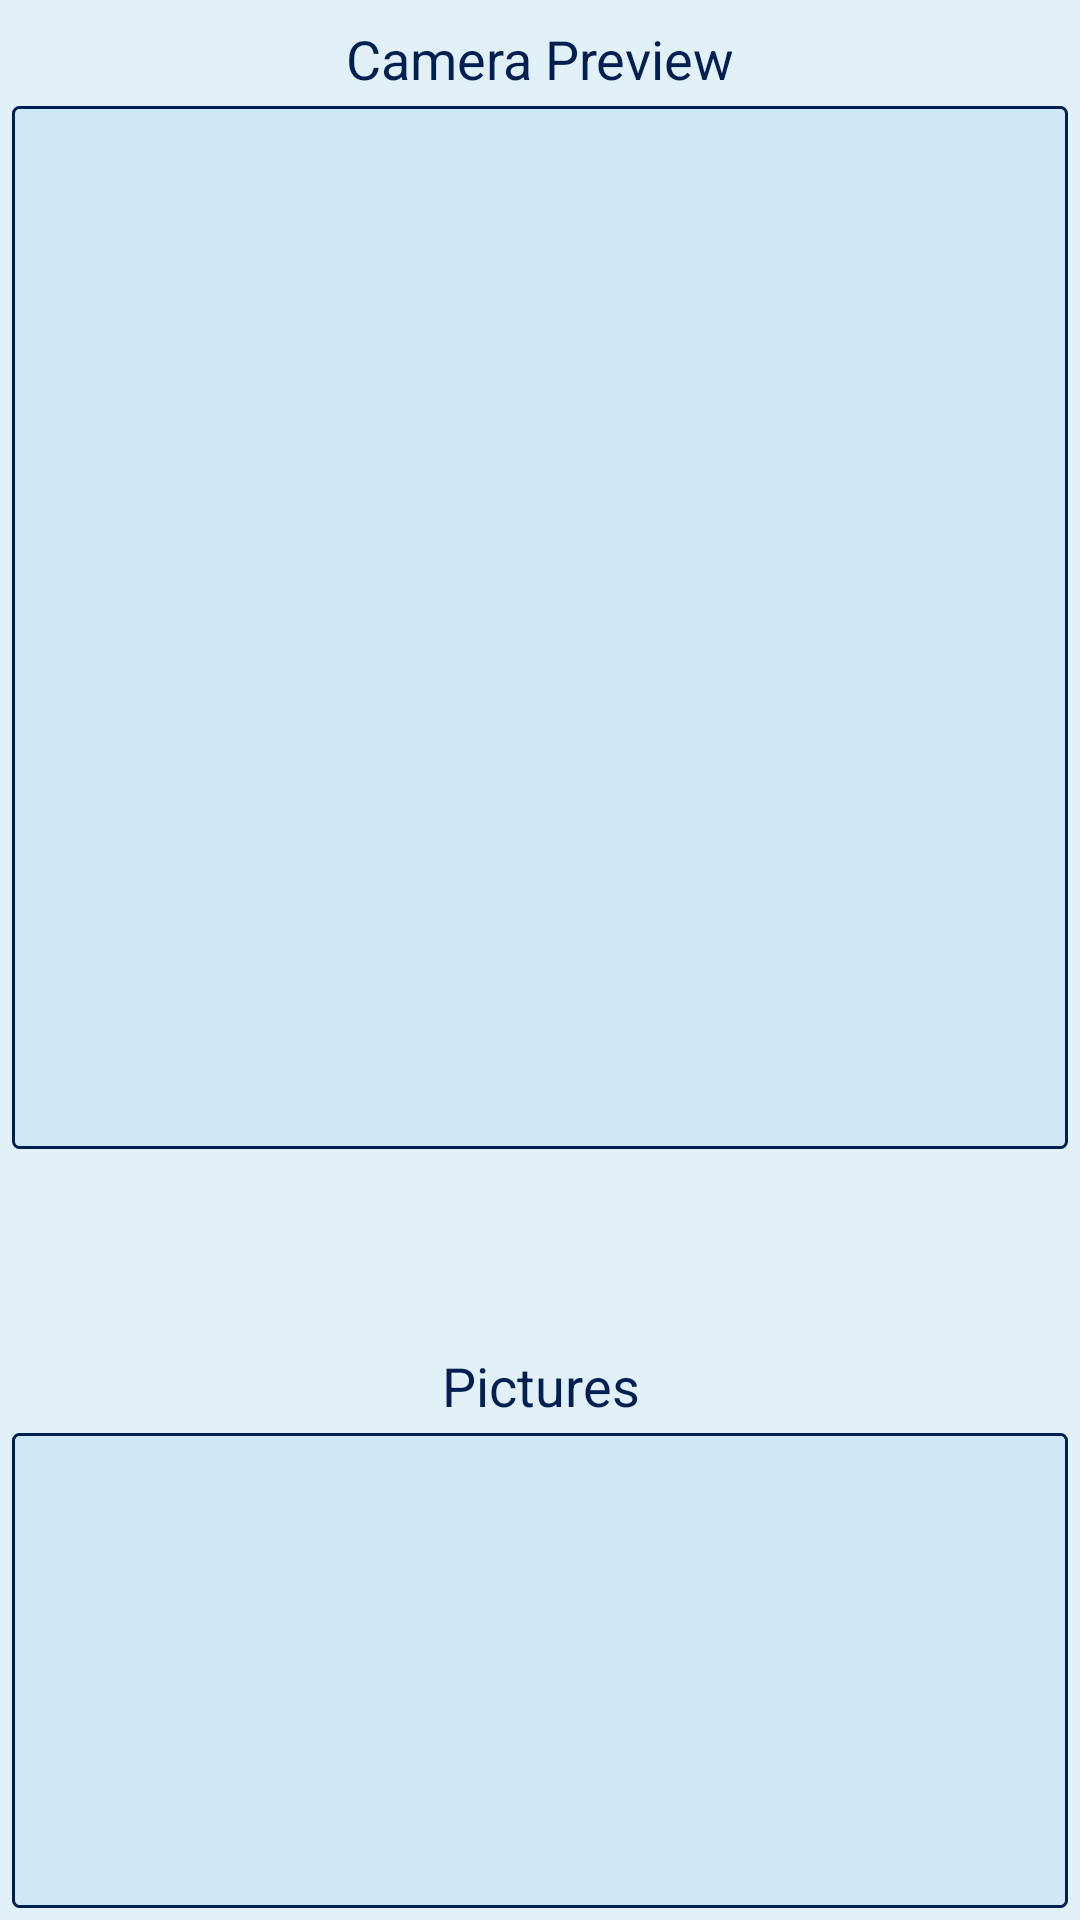

Produce the Android XML layout that renders to this screen, including the resource entries it uses.
<!-- AndroidManifest.xml: application theme AppTheme -->
<!-- res/layout/activity_main.xml -->
<?xml version="1.0" encoding="utf-8"?>
<LinearLayout xmlns:android="http://schemas.android.com/apk/res/android"
    xmlns:tools="http://schemas.android.com/tools"
    android:layout_width="match_parent"
    android:layout_height="match_parent"
    android:paddingTop="@dimen/vertical_margin_quarter"
    android:paddingBottom="@dimen/vertical_margin_quarter"
    android:paddingStart="@dimen/horizontal_margin_quarter"
    android:paddingEnd="@dimen/horizontal_margin_quarter"
    android:orientation="vertical"
    android:weightSum="1"
    android:background="@color/colorBackground">

    <TextView
        android:layout_width="match_parent"
        android:layout_height="0dp"
        android:layout_weight="0.05"
        android:gravity="center"
        style="@style/Title480p"
        android:text="@string/preview_title"
        tools:text="@string/preview_title"
        tools:visibility="visible"/>

    <FrameLayout
        android:id="@+id/texture_frame"
        android:layout_width="match_parent"
        android:layout_height="0dp"
        android:layout_weight="0.55"
        android:layout_gravity="center"
        android:background="@drawable/shape">
        <TextureView
            android:id="@+id/texture"
            android:layout_width="wrap_content"
            android:layout_height="wrap_content"
            android:layout_gravity="center"
            android:rotation="90"
            android:visibility="visible"
            tools:visibility="visible" />
    </FrameLayout>

    <LinearLayout
        android:layout_width="match_parent"
        android:layout_height="0dp"
        android:layout_weight="0.10"
        android:orientation="horizontal"
        android:gravity="center">

        <Button
            android:id="@+id/button_take_picture"
            android:layout_width="wrap_content"
            android:layout_height="match_parent"
            android:paddingStart="@dimen/horizontal_margin_half"
            android:paddingEnd="@dimen/horizontal_margin_half"
            android:layout_marginTop="@dimen/vertical_margin_half"
            android:layout_marginBottom="@dimen/vertical_margin_half"
            android:layout_marginStart="@dimen/horizontal_margin_half"
            android:layout_marginEnd="@dimen/horizontal_margin_half"
            android:onClick="takePicture"
            style="@style/Button"
            android:text="@string/button_take_picture"
            android:visibility="invisible"
            tools:text="@string/button_take_picture"
            tools:visibility="visible" />

        <Button
            android:id="@+id/button_reset_picture_list"
            android:layout_width="wrap_content"
            android:layout_height="match_parent"
            android:paddingStart="@dimen/horizontal_margin_half"
            android:paddingEnd="@dimen/horizontal_margin_half"
            android:layout_marginTop="@dimen/vertical_margin_half"
            android:layout_marginBottom="@dimen/vertical_margin_half"
            android:layout_marginStart="@dimen/horizontal_margin_half"
            android:layout_marginEnd="@dimen/horizontal_margin_half"
            android:onClick="resetPictureList"
            style="@style/Button"
            android:text="@string/button_reset_picture_list"
            android:visibility="invisible"
            tools:text="@string/button_reset_picture_list"
            tools:visibility="visible" />

    </LinearLayout>

    <TextView
        android:layout_width="match_parent"
        android:layout_height="0dp"
        android:layout_weight="0.05"
        android:layout_gravity="center"
        android:gravity="center"
        style="@style/Title480p"
        android:text="@string/picture_list_title"
        android:visibility="visible"
        tools:text="@string/picture_list_title"
        tools:visibility="visible" />

    <androidx.recyclerview.widget.RecyclerView
        android:id="@+id/picture_list"
        android:layout_width="match_parent"
        android:layout_height="0dp"
        android:layout_weight="0.25"
        android:layout_gravity="center"
        android:paddingTop="@dimen/vertical_margin_half"
        android:paddingBottom="@dimen/vertical_margin_half"
        android:paddingStart="@dimen/horizontal_margin_half"
        android:paddingEnd="@dimen/horizontal_margin_half"
        android:background="@drawable/shape"
        android:orientation="horizontal"
        android:fadeScrollbars="true"
        android:scrollbars="horizontal"/>

</LinearLayout>
<!-- resources referenced by this layout -->
<resources>
  <color name="colorBackground">#2039A9DC</color>
  <dimen name="horizontal_margin_half">8dp</dimen>
  <dimen name="horizontal_margin_quarter">4dp</dimen>
  <dimen name="vertical_margin_half">8dp</dimen>
  <dimen name="vertical_margin_quarter">4dp</dimen>
  <!-- drawable shape (drawable) -->
  <?xml version="1.0" encoding="utf-8"?>
  <shape xmlns:android="http://schemas.android.com/apk/res/android"
      android:shape="rectangle">
      <solid
          android:color="@color/colorBackground"/>
      <stroke
          android:width="1dp"
          android:color="@color/colorPrimaryDark"/>
      <corners
          android:radius="2dp"/>
  </shape>
  <string name="button_reset_picture_list">Reset list</string>
  <string name="button_take_picture">Take picture</string>
  <string name="picture_list_title">Pictures</string>
  <string name="preview_title">Camera Preview</string>
  <style name="Title480p">
          <item name="android:textAppearance">@style/TextAppearance.AppCompat.Medium</item>
          <item name="android:textColor">@color/colorPrimaryDark</item>
      </style>
  <style name="AppTheme" parent="Theme.AppCompat.Light.NoActionBar">
          
          <item name="colorPrimary">@color/colorPrimary</item>
          <item name="colorPrimaryDark">@color/colorPrimaryDark</item>
          <item name="colorAccent">@color/colorAccent</item>
          <item name="android:windowAnimationStyle">@null</item>
          <item name="android:navigationBarColor">@color/colorPrimaryDark</item>
      </style>
  <color name="colorPrimaryDark">#002052</color>
  <color name="colorPrimary">#39A9DC</color>
  <color name="colorAccent">#BBCC00</color>
</resources>
